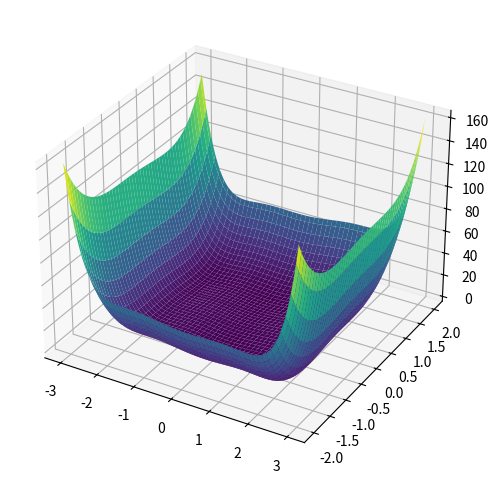
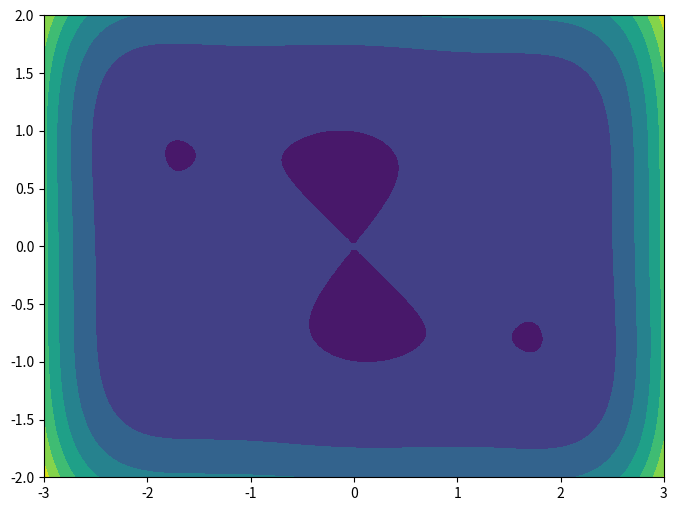
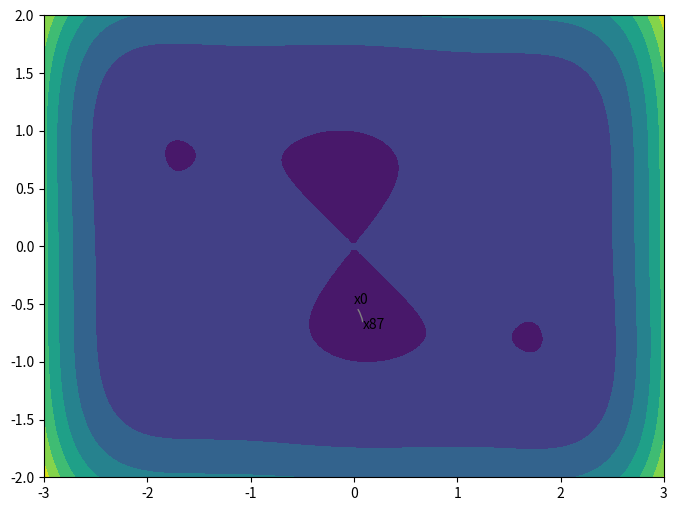

Python code for these plots, in order:
import numpy as np
import matplotlib.pyplot as plt
from matplotlib import cm
from mpl_toolkits.mplot3d import Axes3D

def f(x, y):
    return ((4 -(2.1*(x**2))) + ((1/3.0)*(x**4)))*(x**2) + (x*y) - 4*(1 - y**2)*(y**2)

def grad(*x):
    return [(2*(x[0]**5) - 8.4*(x[0]**3) + 8*x[0] + x[1]), (x[0] + 16*(x[1]**3) - 8*x[1])]

def plot_initial():
    x = np.linspace(-3, 3, 100)
    y = np.linspace(-2, 2, 100)

    X, Y = np.meshgrid(x, y)
    Z = f(X, Y)

    fig1 = plt.figure(1, figsize=(8,6))
    ax1 = fig1.add_subplot(1, 1, 1, projection='3d')
    plot_3d = ax1.plot_surface(X, Y, Z, cmap=cm.viridis)

    fig2 = plt.figure(2, figsize=(8,6))
    ax2 = fig2.add_subplot(1, 1, 1)
    plot_contour = ax2.contourf(X, Y, Z, cmap=cm.viridis)

    plt.show()

def minimize(initial, step=0.01, tolerance=0.00001, max_iterations=200):
    k = 0
    dif = [1, 1]

    x_new = np.array(initial)
    x = np.array(initial)
    
    res = [(np.array(x_new), f(x_new[0],x_new[1]))]

    while ((dif[0] > tolerance) or (dif[1] > tolerance)) and (k < max_iterations):
        x[0] = x_new[0]
        x[1] = x_new[1]
        g = grad(*x)

        x_new[0] += step * -g[0]
        x_new[1] += step * -g[1]

        dif[0] = abs(x[0] - x_new[0])
        dif[1] = abs(x[1] - x_new[1])
        k += 1
        res += [(np.array(x_new), f(x_new[0],x_new[1]))]

    return res

def print_results(res):
    print ("\n# GRADIENT DIRECTIONS # \n\n# Iterations:\n")
    for k in range(0,len(res)):
        if (k<8):
            print ("[ k =",k,"]\t x: ", res[k][0],  " f(x):", res[k][1])
        if (k>len(res)-6):
            if (k>=(len(res)-2)):
                print ("[ k =",k,"]\t x: ", res[k][0],  " f(x):", res[k][1])
            else:
                print(".")

    print ("\n\n# Final results: \n\
        \nMinimum [x1,x2]:", res[(len(res)-1)][0], "\
        \nMinimum f: \t", res[(len(res)-1)][1],"\
        \nIterations:\t", len(res)-1, "\n")

def plot_results(res):
    x = np.linspace(-3, 3, 100)
    y = np.linspace(-2, 2, 100)

    X, Y = np.meshgrid(x, y)
    Z = f(X, Y)

    fig3 = plt.figure(figsize=(8,6))
    ax3 = fig3.add_subplot(1, 1, 1)
    plot_contour2 = plt.contourf(X, Y, Z)

    ax3.annotate("",
                xy=res[0][0], xycoords='data',
                xytext=res[len(res)-1][0], textcoords='data',
                arrowprops=dict(arrowstyle="-",
                                color="0.5",
                                shrinkA=5, shrinkB=5,
                                patchA=None,
                                patchB=None,
                                connectionstyle="arc3, rad=0.2"))
                        
    ax3.annotate("x0", xy=res[0][0])
    ax3.annotate("x"+str(len(res)-1), xy=res[len(res)-1][0])

    plt.show()


res = minimize([0, -0.5]) # call minimization function on defined initial point

print_results(res) # print table with initial and final iterations

plot_initial() # plot initial function (surface and contour)

plot_results(res) # plot function with convergence history line
